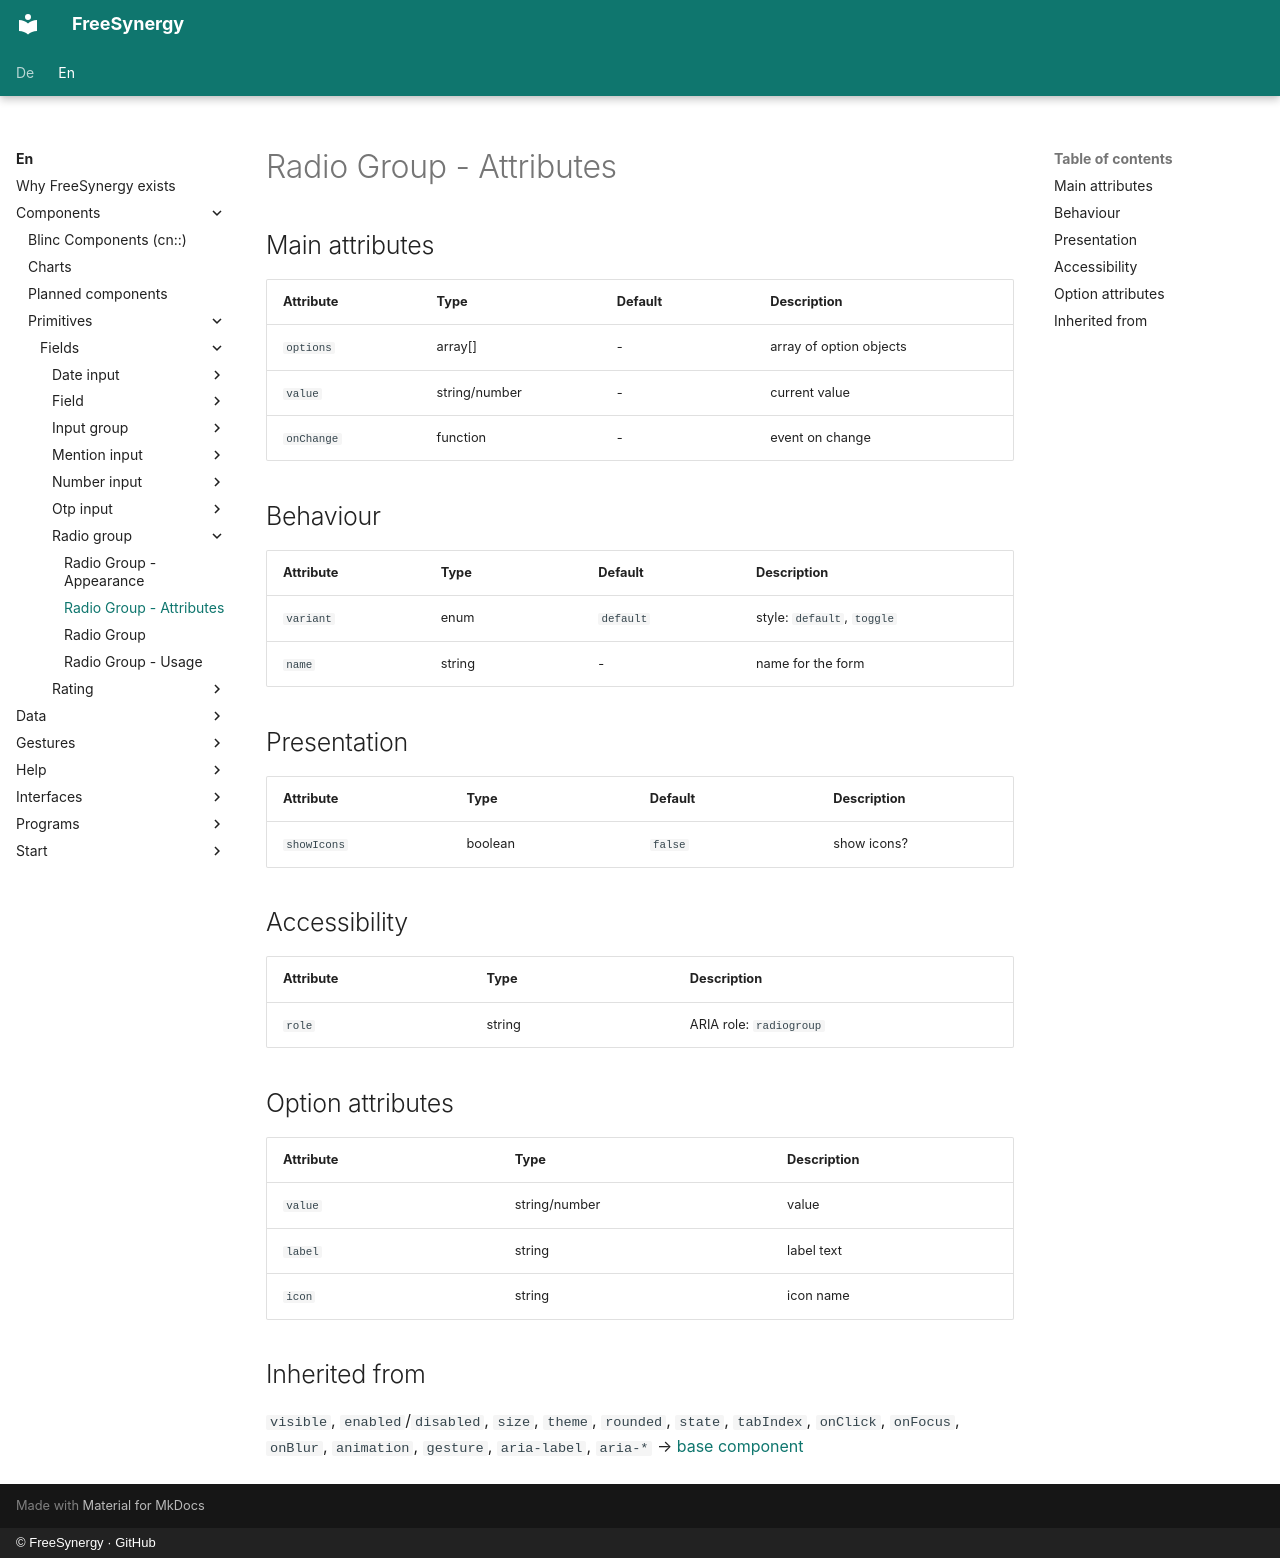

repository: FreeSynergy/fs-documentation · page: en/components/primitives/fields/radio-group/attributes/index.html · generator: mkdocs · copyright: © FreeSynergy · GitHub

# Radio Group - Attributes

## Main attributes

| Attribute | Type | Default | Description |
|-----------|------|---------|-------------|
| `options` | array[] | - | array of option objects |
| `value` | string/number | - | current value |
| `onChange` | function | - | event on change |

## Behaviour

| Attribute | Type | Default | Description |
|---|---|---|---|
| `variant` | enum | `default` | style: `default`, `toggle` |
| `name` | string | - | name for the form |

## Presentation

| Attribute | Type | Default | Description |
|---|---|---|---|
| `showIcons` | boolean | `false` | show icons? |

## Accessibility

| Attribute | Type | Description |
|-----------|------|-------------|
| `role` | string | ARIA role: `radiogroup` |

## Option attributes

| Attribute | Type | Description |
|-----------|------|-------------|
| `value` | string/number | value |
| `label` | string | label text |
| `icon` | string | icon name |

## Inherited from

`visible`, `enabled`/`disabled`, `size`, `theme`, `rounded`, `state`,
`tabIndex`, `onClick`, `onFocus`, `onBlur`, `animation`, `gesture`,
`aria-label`, `aria-*` → [base component](../../basics/base.md)
